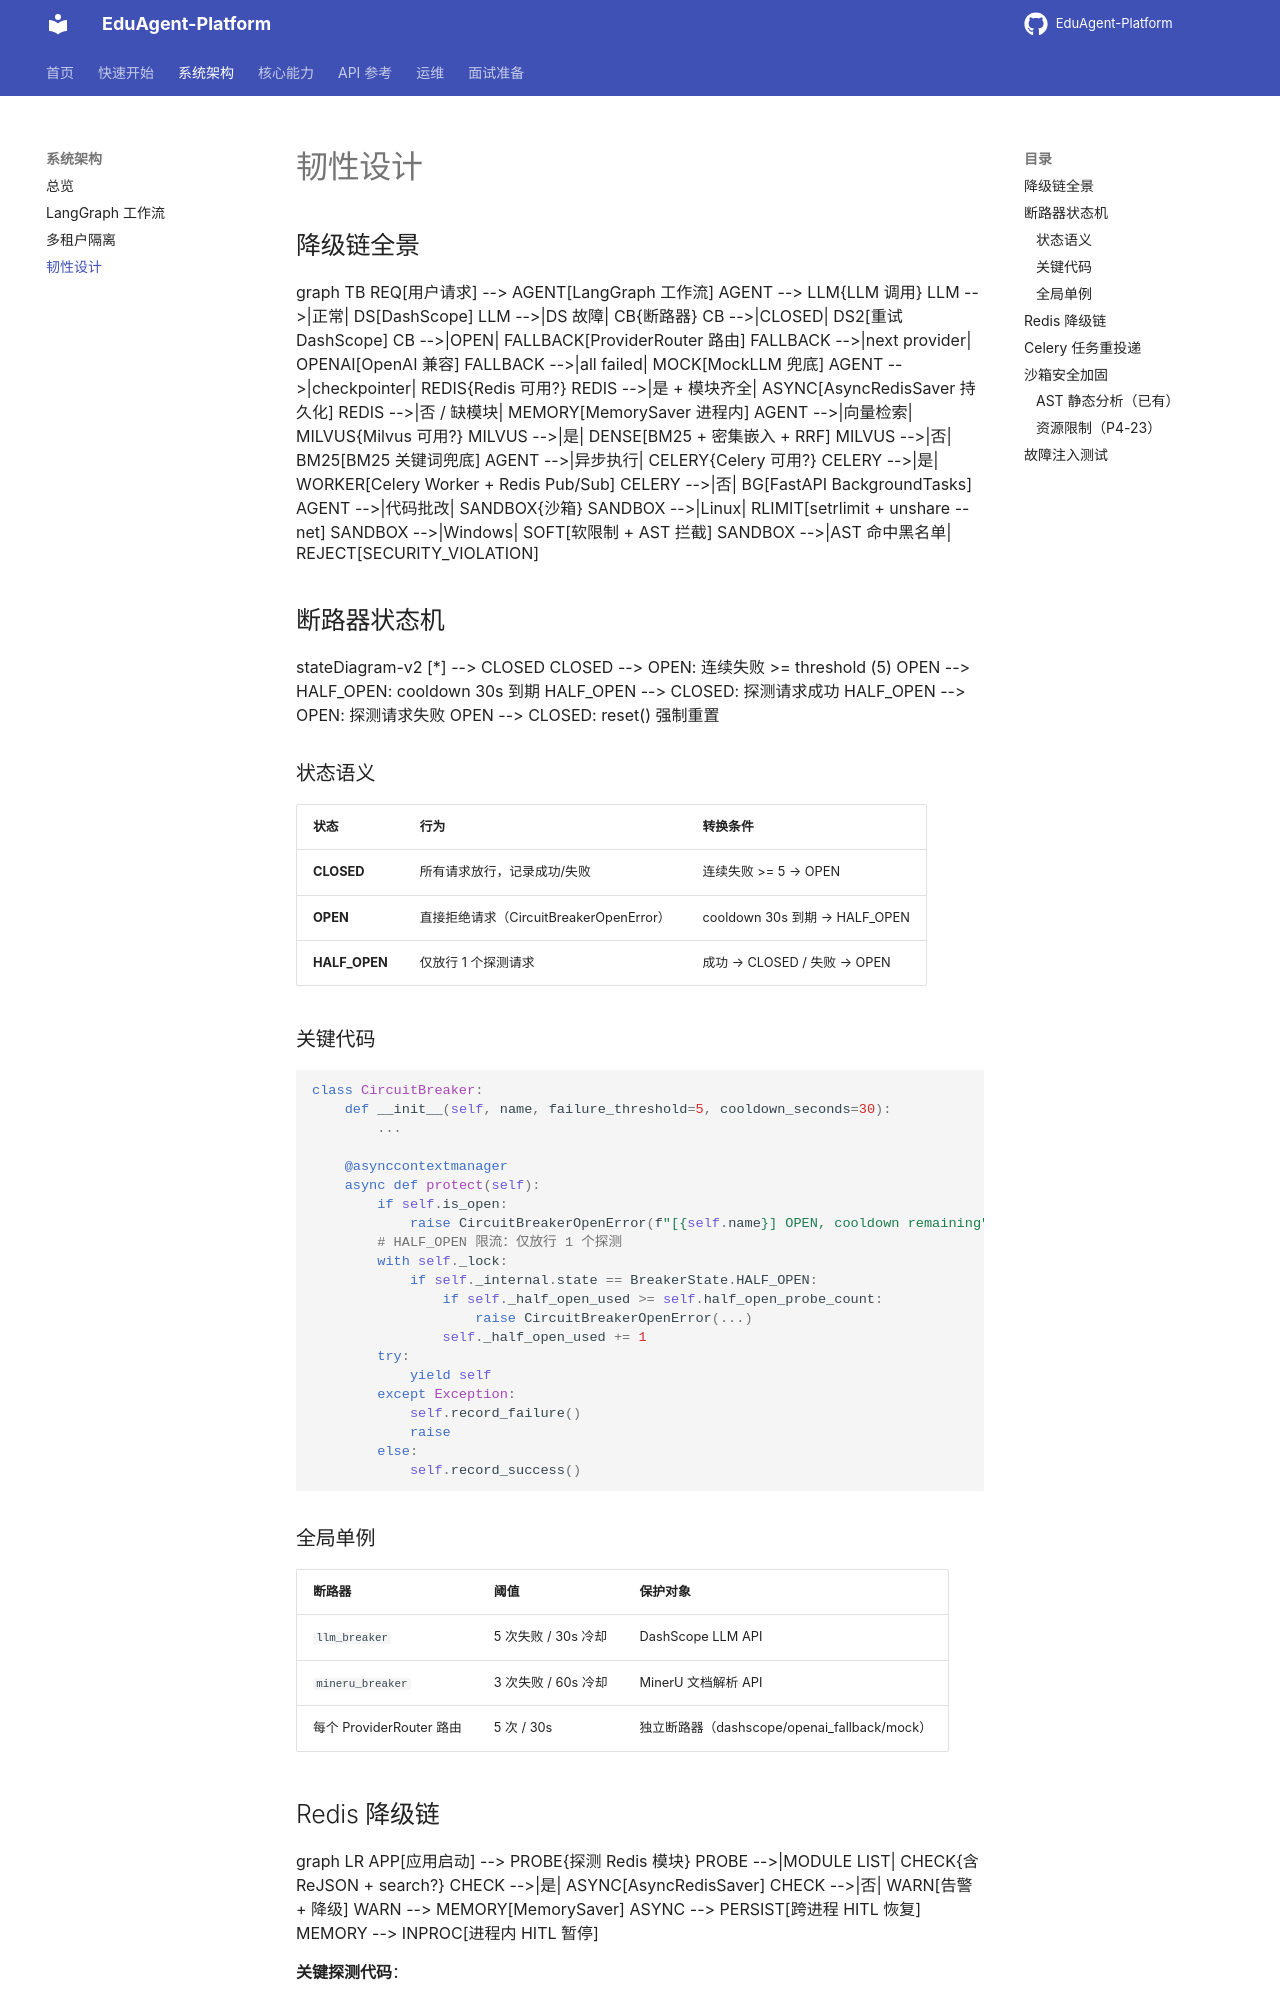

repository: jiaxiaojia123789/EduAgent-Platform · page: architecture/resilience/index.html · generator: mkdocs

# 韧性设计

## 降级链全景

```mermaid
graph TB
    REQ[用户请求] --> AGENT[LangGraph 工作流]
    AGENT --> LLM{LLM 调用}
    LLM -->|正常| DS[DashScope]
    LLM -->|DS 故障| CB{断路器}
    CB -->|CLOSED| DS2[重试 DashScope]
    CB -->|OPEN| FALLBACK[ProviderRouter 路由]
    FALLBACK -->|next provider| OPENAI[OpenAI 兼容]
    FALLBACK -->|all failed| MOCK[MockLLM 兜底]
    
    AGENT -->|checkpointer| REDIS{Redis 可用?}
    REDIS -->|是 + 模块齐全| ASYNC[AsyncRedisSaver 持久化]
    REDIS -->|否 / 缺模块| MEMORY[MemorySaver 进程内]
    
    AGENT -->|向量检索| MILVUS{Milvus 可用?}
    MILVUS -->|是| DENSE[BM25 + 密集嵌入 + RRF]
    MILVUS -->|否| BM25[BM25 关键词兜底]
    
    AGENT -->|异步执行| CELERY{Celery 可用?}
    CELERY -->|是| WORKER[Celery Worker + Redis Pub/Sub]
    CELERY -->|否| BG[FastAPI BackgroundTasks]
    
    AGENT -->|代码批改| SANDBOX{沙箱}
    SANDBOX -->|Linux| RLIMIT[setrlimit + unshare --net]
    SANDBOX -->|Windows| SOFT[软限制 + AST 拦截]
    SANDBOX -->|AST 命中黑名单| REJECT[SECURITY_VIOLATION]
```

## 断路器状态机

```mermaid
stateDiagram-v2
    [*] --> CLOSED
    CLOSED --> OPEN: 连续失败 >= threshold (5)
    OPEN --> HALF_OPEN: cooldown 30s 到期
    HALF_OPEN --> CLOSED: 探测请求成功
    HALF_OPEN --> OPEN: 探测请求失败
    OPEN --> CLOSED: reset() 强制重置
```

### 状态语义

| 状态 | 行为 | 转换条件 |
|---|---|---|
| **CLOSED** | 所有请求放行，记录成功/失败 | 连续失败 >= 5 → OPEN |
| **OPEN** | 直接拒绝请求（CircuitBreakerOpenError） | cooldown 30s 到期 → HALF_OPEN |
| **HALF_OPEN** | 仅放行 1 个探测请求 | 成功 → CLOSED / 失败 → OPEN |

### 关键代码

```python
class CircuitBreaker:
    def __init__(self, name, failure_threshold=5, cooldown_seconds=30):
        ...
    
    @asynccontextmanager
    async def protect(self):
        if self.is_open:
            raise CircuitBreakerOpenError(f"[{self.name}] OPEN, cooldown remaining")
        # HALF_OPEN 限流：仅放行 1 个探测
        with self._lock:
            if self._internal.state == BreakerState.HALF_OPEN:
                if self._half_open_used >= self.half_open_probe_count:
                    raise CircuitBreakerOpenError(...)
                self._half_open_used += 1
        try:
            yield self
        except Exception:
            self.record_failure()
            raise
        else:
            self.record_success()
```
